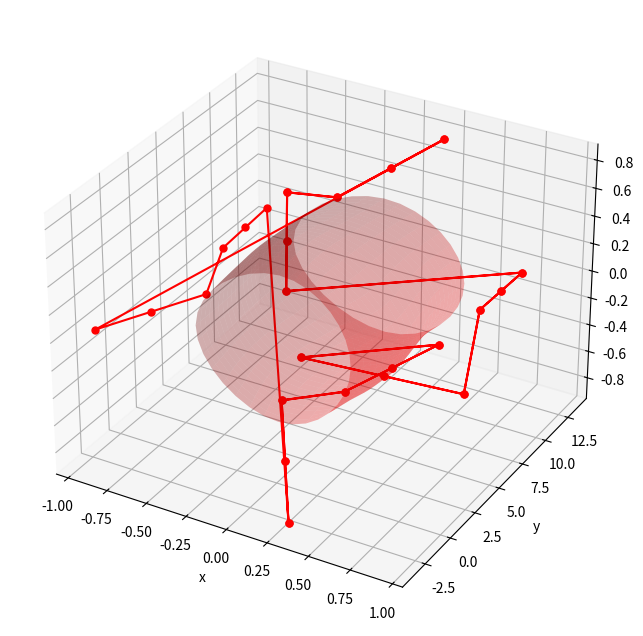

This chart was generated by the following Python code:
# [redacted]
#  Modeling using spline functions
#  Application on the Modeling of surfaces and volumes
#  Master "Modeling and scientific computing"
#---------------2020/2021-------------------------
import matplotlib.pyplot as plt
import numpy as np
# number of patches in both direction
m=5 # x
n=4 # y
# fit knots
r=0.5
theta= np.linspace(0, 1.0*2*np.pi, m)
xx = r*np.cos(theta)
x=np.reshape(np.tile(xx,(n,1)).T,(n*m))+(np.random.random((n*m))*2.0-1.0)*0.05#+(np.random.random((n*m))*2.0-1.0)*0.1
y=np.linspace(0, 10, n)
zz=r*np.sin(theta)
y=np.tile(y,m)+(np.random.random((n*m))*2.0-1.0)*0.05
z=np.reshape(np.tile(zz,(n,1)).T,(n*m))+(np.random.random((n*m))*2.0-1.0)*0.05
for i in range(0,n):
    x[n*(m-1)+i]=x[i]
    y[n*(m-1)+i]=y[i]
    z[n*(m-1)+i]=z[i]
Px=np.concatenate((x,np.tile([0],(m+2)*(n+2)-(m*n))))
Py=np.concatenate((y,np.tile([0],(m+2)*(n+2)-(m*n))))
Pz=np.concatenate((z,np.tile([0],(m+2)*(n+2)-(m*n))))
# passing matrix
phi=np.zeros(((n+2)*(m+2),(m+2)*(n+2)))
# interpolation equations
for j in range(m):
    for i in range(n):
        phi[i+(j)*n,i+(j)*(n+2)]=1
        phi[i+(j)*n,i+(j)*(n+2)+1]=4
        phi[i+(j)*n,i+(j)*(n+2)+2]=1
        phi[i+(j)*n,i+(j+1)*(n+2)]=4
        phi[i+(j)*n,i+(j+1)*(n+2)+1]=16
        phi[i+(j)*n,i+(j+1)*(n+2)+2]=4
        phi[i+(j)*n,i+(j+2)*(n+2)]=1
        phi[i+(j)*n,i+(j+2)*(n+2)+1]=4
        phi[i+(j)*n,i+(j+2)*(n+2)+2]=1
# free end at x- border
for i in range(0,m+2):
    phi[n*m+i,i*(n+2)]=1
    phi[n*m+i,i*(n+2)+1]=-2
    phi[n*m+i,i*(n+2)+2]=1
# free end at x+ border
for i in range(0,m+2):
    phi[n*m+m+2+i,(i+1)*(n+2)-1]=1
    phi[n*m+m+2+i,(i+1)*(n+2)-2]=-2
    phi[n*m+m+2+i,(i+1)*(n+2)-3]=1
# dS/du between y+ and y- borders
for i in range(0,n):
    phi[n*m+2*(m+2)+i,i]=-3
    phi[n*m+2*(m+2)+i,i+1]=-12
    phi[n*m+2*(m+2)+i,i+2]=-3
    phi[n*m+2*(m+2)+i,2*(n+2)+i]=3
    phi[n*m+2*(m+2)+i,2*(n+2)+i+1]=12
    phi[n*m+2*(m+2)+i,2*(n+2)+i+2]=3
    phi[n*m+2*(m+2)+i,(m-1)*(n+2)+i]=3
    phi[n*m+2*(m+2)+i,(m-1)*(n+2)+i+1]=12
    phi[n*m+2*(m+2)+i,(m-1)*(n+2)+i+2]=3
    phi[n*m+2*(m+2)+i,(m+1)*(n+2)+i]=-3
    phi[n*m+2*(m+2)+i,(m+1)*(n+2)+i+1]=-12
    phi[n*m+2*(m+2)+i,(m+1)*(n+2)+i+2]=-3
# d2S/du2 between y+ and y- borders
for i in range(n):
    phi[n*m+2*(m+2)+n+i,i]=6
    phi[n*m+2*(m+2)+n+i,i+1]=24
    phi[n*m+2*(m+2)+n+i,i+2]=6
    phi[n*m+2*(m+2)+n+i,(n+2)+i]=-12
    phi[n*m+2*(m+2)+n+i,(n+2)+i+1]=-48
    phi[n*m+2*(m+2)+n+i,(n+2)+i+2]=-12
    phi[n*m+2*(m+2)+n+i,2*(n+2)+i]=6
    phi[n*m+2*(m+2)+n+i,2*(n+2)+i+1]=24
    phi[n*m+2*(m+2)+n+i,2*(n+2)+i+2]=6
    phi[n*m+2*(m+2)+n+i,(m-1)*(n+2)+i]=-6
    phi[n*m+2*(m+2)+n+i,(m-1)*(n+2)+i+1]=-24
    phi[n*m+2*(m+2)+n+i,(m-1)*(n+2)+i+2]=-6
    phi[n*m+2*(m+2)+n+i,(m)*(n+2)+i]=12
    phi[n*m+2*(m+2)+n+i,(m)*(n+2)+i+1]=48
    phi[n*m+2*(m+2)+n+i,(m)*(n+2)+i+2]=12
    phi[n*m+2*(m+2)+n+i,(m+1)*(n+2)+i]=-6
    phi[n*m+2*(m+2)+n+i,(m+1)*(n+2)+i+1]=-24
    phi[n*m+2*(m+2)+n+i,(m+1)*(n+2)+i+2]=-6
# control points
phi_inv=np.linalg.inv(phi)
Qx=36*phi_inv.dot(Px)
Qy=36*phi_inv.dot(Py)
Qz=36*phi_inv.dot(Pz)
# figure plot
fig = plt.figure(figsize=(8,8))
ax = fig.add_subplot(111, projection='3d')
#ax.scatter(x, y, z,color='black')
t=9 # patch discretization
U=np.linspace(0,1,num=t)
V=np.linspace(0,1,num=t)
u,v = np.meshgrid(U, V)
for pv in range(0,n-1):
    for pu in range (0,m-1):
        V1=(1-v)**3
        V2=3*v**3-6*v**2+4
        V3=-3*v**3+3*v**2+3*v+1
        V4=v**3
        U1=(1-u)**3
        U2=3*u**3-6*u**2+4
        U3=-3*u**3+3*u**2+3*u+1
        U4=u**3
        param_x=((V1*(Qx[pv+pu*(n+2)]*U1+Qx[pv+n+2+pu*(n+2)]*U2+Qx[pv+2*(n+2)+pu*(n+2)]*U3+Qx[pv+3*(n+2)+pu*(n+2)]*U4)) \
        		+(V2*(Qx[pv+1+pu*(n+2)]*U1+Qx[pv+1+n+2+pu*(n+2)]*U2+Qx[pv+1+2*(n+2)+pu*(n+2)]*U3+Qx[pv+1+3*(n+2)+pu*(n+2)]*U4)) \
        		+(V3*(Qx[pv+2+pu*(n+2)]*U1+Qx[pv+2+n+2+pu*(n+2)]*U2+Qx[pv+2+2*(n+2)+pu*(n+2)]*U3+Qx[pv+2+3*(n+2)+pu*(n+2)]*U4)) \
        		+(V4*(Qx[pv+3+pu*(n+2)]*U1+Qx[pv+3+n+2+pu*(n+2)]*U2+Qx[pv+3+2*(n+2)+pu*(n+2)]*U3+Qx[pv+3+3*(n+2)+pu*(n+2)]*U4)))/36;
        param_y=((V1*(Qy[pv+pu*(n+2)]*U1+Qy[pv+n+2+pu*(n+2)]*U2+Qy[pv+2*(n+2)+pu*(n+2)]*U3+Qy[pv+3*(n+2)+pu*(n+2)]*U4)) \
        		+(V2*(Qy[pv+1+pu*(n+2)]*U1+Qy[pv+1+n+2+pu*(n+2)]*U2+Qy[pv+1+2*(n+2)+pu*(n+2)]*U3+Qy[pv+1+3*(n+2)+pu*(n+2)]*U4)) \
        		+(V3*(Qy[pv+2+pu*(n+2)]*U1+Qy[pv+2+n+2+pu*(n+2)]*U2+Qy[pv+2+2*(n+2)+pu*(n+2)]*U3+Qy[pv+2+3*(n+2)+pu*(n+2)]*U4)) \
        		+(V4*(Qy[pv+3+pu*(n+2)]*U1+Qy[pv+3+n+2+pu*(n+2)]*U2+Qy[pv+3+2*(n+2)+pu*(n+2)]*U3+Qy[pv+3+3*(n+2)+pu*(n+2)]*U4)))/36;
        param_z=((V1*(Qz[pv+pu*(n+2)]*U1+Qz[pv+n+2+pu*(n+2)]*U2+Qz[pv+2*(n+2)+pu*(n+2)]*U3+Qz[pv+3*(n+2)+pu*(n+2)]*U4)) \
        		+(V2*(Qz[pv+1+pu*(n+2)]*U1+Qz[pv+1+n+2+pu*(n+2)]*U2+Qz[pv+1+2*(n+2)+pu*(n+2)]*U3+Qz[pv+1+3*(n+2)+pu*(n+2)]*U4)) \
        		+(V3*(Qz[pv+2+pu*(n+2)]*U1+Qz[pv+2+n+2+pu*(n+2)]*U2+Qz[pv+2+2*(n+2)+pu*(n+2)]*U3+Qz[pv+2+3*(n+2)+pu*(n+2)]*U4)) \
        		+(V4*(Qz[pv+3+pu*(n+2)]*U1+Qz[pv+3+n+2+pu*(n+2)]*U2+Qz[pv+3+2*(n+2)+pu*(n+2)]*U3+Qz[pv+3+3*(n+2)+pu*(n+2)]*U4)))/36;
        ax.plot_surface(param_x,param_y,param_z,color='red',alpha=0.3)
plt.plot(Qx,Qy,Qz,".-",color='red',label='control points',markersize=10.0)
ax.set_xlabel('x')
ax.set_ylabel('y')
ax.set_zlabel('z')
plt.savefig('bicubic_parametric_cylindre.png')
plt.show()
